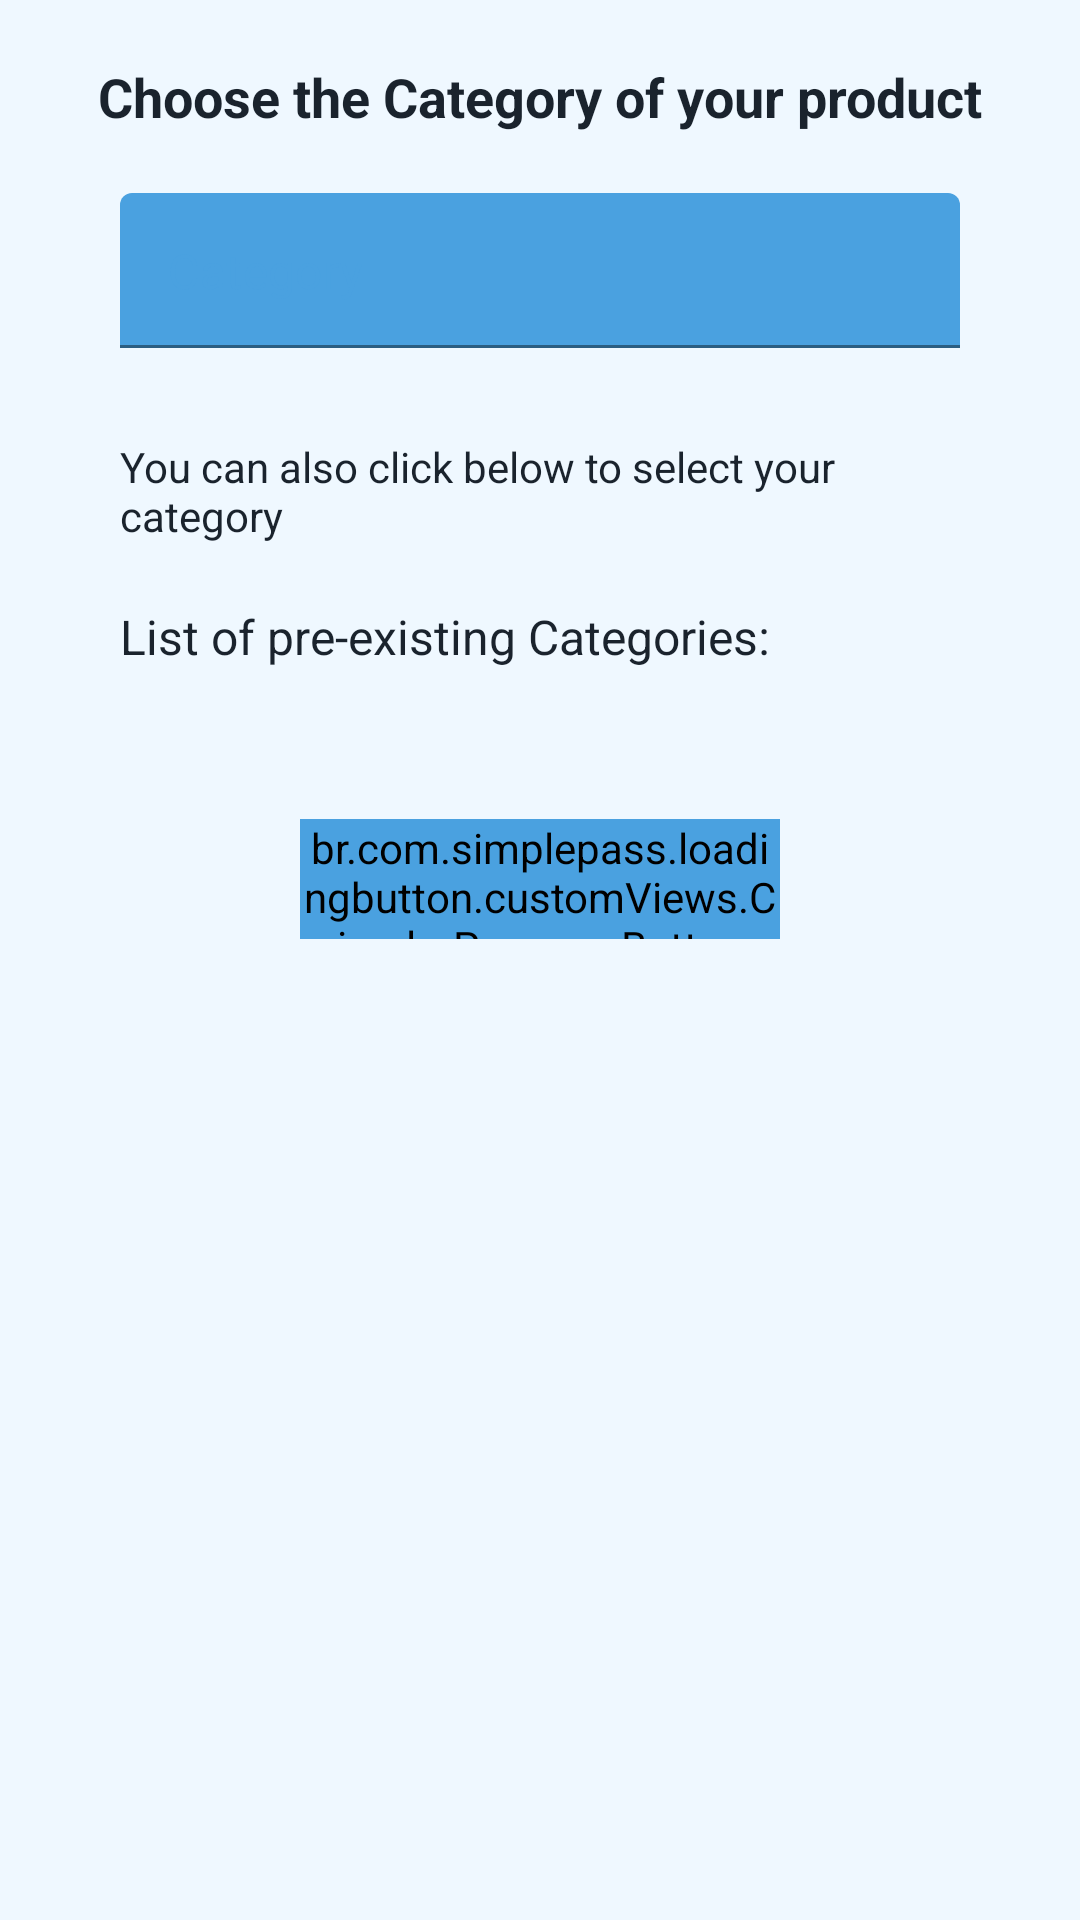

The Android layout XML behind this screen, and the referenced resources:
<!-- AndroidManifest.xml: application theme Theme.CatalogCraft -->
<!-- res/layout/fragment_category.xml -->
<?xml version="1.0" encoding="utf-8"?>
<RelativeLayout xmlns:android="http://schemas.android.com/apk/res/android"
    xmlns:tools="http://schemas.android.com/tools"
    android:layout_width="match_parent"
    android:layout_height="match_parent"
    xmlns:app="http://schemas.android.com/apk/res-auto"
    tools:context=".fragments.CategoryFragment"
    android:background="@color/my_white1">
    <ScrollView
        android:layout_width="match_parent"
        android:layout_height="match_parent">
        <RelativeLayout
            android:layout_width="match_parent"
            android:layout_height="match_parent">
            <TextView
                android:id="@+id/heading"
                android:layout_width="match_parent"
                android:layout_height="wrap_content"
                android:text="@string/choose_the_category_of_your_product"
                android:textSize="18sp"
                android:textColor="@color/dark_gray"
                android:textAlignment="center"
                android:layout_marginTop="20dp"
                android:textStyle="bold"/>
            <RelativeLayout
                android:id="@+id/category_rl"
                android:layout_below="@id/heading"
                android:layout_width="wrap_content"
                android:layout_height="wrap_content">

                <com.google.android.material.textfield.TextInputLayout
                    android:id="@+id/productNameInputLayout"
                    style="@style/Widget.MaterialComponents.TextInputLayout.FilledBox"
                    android:layout_width="match_parent"
                    android:layout_height="wrap_content"
                    android:layout_marginHorizontal="40dp"
                    android:layout_marginVertical="20dp"
                    app:boxStrokeWidth="1dp"
                    app:boxStrokeWidthFocused="2dp"
                    app:boxStrokeColor="@color/middle_orange"
                    app:helperTextTextColor="@color/middle_orange"
                    app:helperTextTextAppearance="@color/middle_orange"
                    app:counterTextColor="@color/middle_orange"
                    app:hintEnabled="false">

                    <com.google.android.material.textfield.TextInputEditText
                        android:id="@+id/categoryName"
                        android:layout_width="match_parent"
                        android:layout_height="wrap_content"
                        android:inputType="text"
                        android:hint="@string/category"
                        android:textColorHint="@color/middle_orange"
                        android:textColor="@color/light_orange"
                        android:background="@color/zxing_transparent"
                        android:textSize="16dp"
                        android:padding="15dp" />

                </com.google.android.material.textfield.TextInputLayout>


                <View
                    android:id="@+id/mic_category"
                    android:layout_width="30dp"
                    android:layout_height="30dp"
                    android:background="@drawable/mic_icon"
                    android:backgroundTint="@color/light_orange"
                    android:layout_alignParentEnd="true"
                    android:layout_marginRight="50dp"
                    android:layout_marginTop="30dp"/>
            </RelativeLayout>
            <TextView
                android:id="@+id/subheading"
                android:layout_width="match_parent"
                android:layout_height="wrap_content"
                android:text="@string/list_of_pre_existing_categories"
                android:textColor="@color/dark_gray"
                android:textSize="16sp"
                android:layout_below="@+id/subheadingtwo"
                android:layout_marginHorizontal="40dp"
                android:layout_marginVertical="10dp"
                />
            <TextView
                android:id="@+id/subheadingtwo"
                android:layout_width="match_parent"
                android:layout_height="wrap_content"
                android:text="@string/you_can_also_click_below_to_select_your_category"
                android:textColor="@color/dark_gray"
                android:textSize="14sp"
                android:layout_below="@+id/category_rl"
                android:layout_marginHorizontal="40dp"
                android:layout_marginVertical="10dp"
                />
            <androidx.recyclerview.widget.RecyclerView
                android:id="@+id/category_rv"
                android:layout_width="match_parent"
                android:layout_height="wrap_content"
                android:layout_below="@+id/subheading"
                android:layout_marginHorizontal="40dp"
                android:layout_marginVertical="20dp"/>
            <br.com.simplepass.loadingbutton.customViews.CircularProgressButton
                android:id="@+id/next_btn"
                android:layout_width="match_parent"
                android:layout_height="40dp"
                android:backgroundTint="@color/middle_orange"
                android:text="@string/next"
                android:textColor="#334B94"
                android:textStyle="bold"
                android:textSize="16sp"
                android:layout_marginBottom="20dp"
                android:layout_marginHorizontal="100dp"
                android:layout_below="@+id/category_rv"/>
        </RelativeLayout>
    </ScrollView>

    <ProgressBar
        android:id="@+id/progressBar"
        android:layout_width="70dp"
        android:layout_height="70dp"
        android:layout_centerInParent="true"
        android:visibility="gone"
        android:indeterminateDrawable="@drawable/custom_progres_bar"/>

</RelativeLayout>
<!-- resources referenced by this layout -->
<resources>
  <color name="dark_gray">#1A232D</color>
  <color name="light_orange">#4AA1E0</color>
  <color name="middle_orange">#4AA1E0</color>
  <color name="my_white1">#EFF8FF</color>
  <!-- drawable custom_progres_bar (drawable) -->
  <animated-rotate xmlns:android="http://schemas.android.com/apk/res/android"
      android:drawable="@drawable/spinner_shape"
      android:pivotX="50%"
      android:pivotY="50%" />
  <string name="category">Category</string>
  <string name="choose_the_category_of_your_product">Choose the Category of your product</string>
  <string name="list_of_pre_existing_categories">List of pre-existing Categories:</string>
  <string name="next">Next</string>
  <string name="you_can_also_click_below_to_select_your_category">You can also click below to select your category</string>
  <style name="Theme.CatalogCraft" parent="Base.Theme.CatalogCraft" />
  <!-- drawable spinner_shape (drawable) -->
  <layer-list xmlns:android="http://schemas.android.com/apk/res/android">
      <item>
          <shape android:shape="ring"
              android:innerRadiusRatio="3"
              android:thicknessRatio="8"
              android:useLevel="false">
              <size android:width="48dp" android:height="48dp" />
              <gradient
                  android:type="sweep"
                  android:useLevel="false"
                  android:startColor="@android:color/transparent"
                  android:endColor="@android:color/transparent"
                  android:centerColor="@color/middle_orange"
                  android:angle="0"
                  />
          </shape>
      </item>
  </layer-list>
  <style name="Base.Theme.CatalogCraft" parent="Theme.MaterialComponents.Light.NoActionBar">
          
           <item name="colorPrimary">@color/middle_orange</item>
           <item name="colorOnPrimary">@color/middle_orange</item>
           <item name="colorPrimaryDark">@color/middle_orange</item>
           <item name="colorPrimaryVariant">@color/middle_orange</item>
           <item name="colorSurface">@color/middle_orange</item>
           <item name="colorOnSurface">@color/middle_orange</item>
           <item name="android:statusBarColor">@color/middle_orange</item>
      </style>
</resources>
